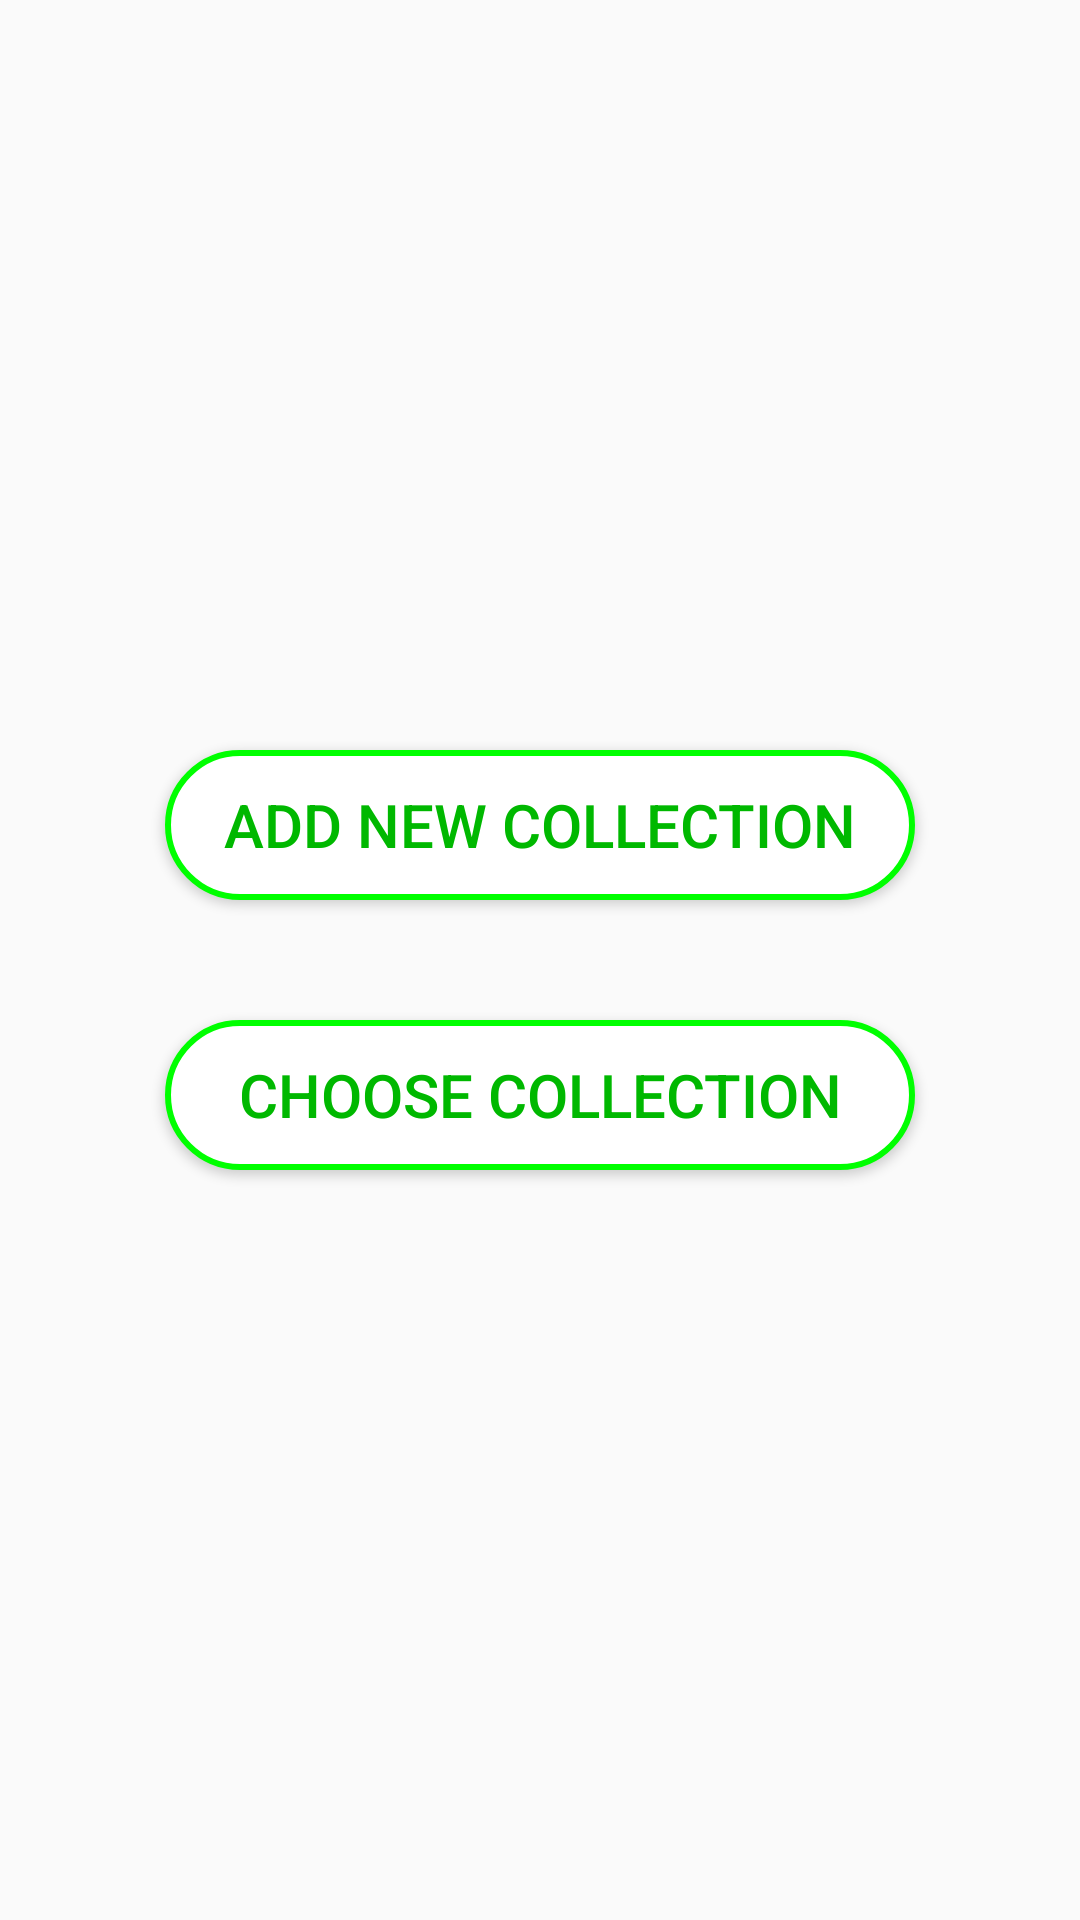

Produce the Android XML layout that renders to this screen, including the resource entries it uses.
<!-- AndroidManifest.xml: application theme AppTheme -->
<!-- res/layout/starting.xml -->
<?xml version="1.0" encoding="utf-8"?>
<LinearLayout xmlns:android="http://schemas.android.com/apk/res/android"
    android:layout_width="match_parent"
    android:gravity="center"
    android:layout_height="match_parent"
    android:orientation="vertical">

    <Button
        android:id="@+id/add_collection"
        android:layout_width="wrap_content"
        android:layout_height="wrap_content"
        android:layout_margin="20dp"
        android:textColor="@color/textColor"
        android:textSize="20dp"
        android:background="@drawable/button_green"
        android:text="@string/starting_page_add_collection_button" />
    <Button
        android:id="@+id/choose_collection"
        android:layout_width="wrap_content"
        android:layout_height="wrap_content"
        android:layout_margin="20dp"
        android:textColor="@color/textColor"
        android:textSize="20dp"
        android:background="@drawable/button_green"
        android:text="@string/starting_page_choose_collection_button" />

</LinearLayout>
<!-- resources referenced by this layout -->
<resources>
  <color name="textColor">#00B800</color>
  <!-- drawable button_green (drawable) -->
  <?xml version="1.0" encoding="utf-8"?>
  <shape xmlns:android="http://schemas.android.com/apk/res/android" android:shape="rectangle" >
      <corners
          android:radius="100dp"
          />
      <solid
          android:color="#FFFFFF"
          />
      <padding
          android:left="0dp"
          android:top="0dp"
          android:right="0dp"
          android:bottom="0dp"
          />
      <size
          android:width="250dp"
          android:height="50dp"
          />
      <stroke
          android:width="2dp"
          android:color="@color/borderColor"
          />
  </shape>
  <string name="starting_page_add_collection_button">Add New Collection</string>
  <string name="starting_page_choose_collection_button">Choose Collection</string>
  <style name="AppTheme" parent="Theme.AppCompat.Light.NoActionBar">
          
      </style>
  <color name="borderColor">#00FF00</color>
</resources>
